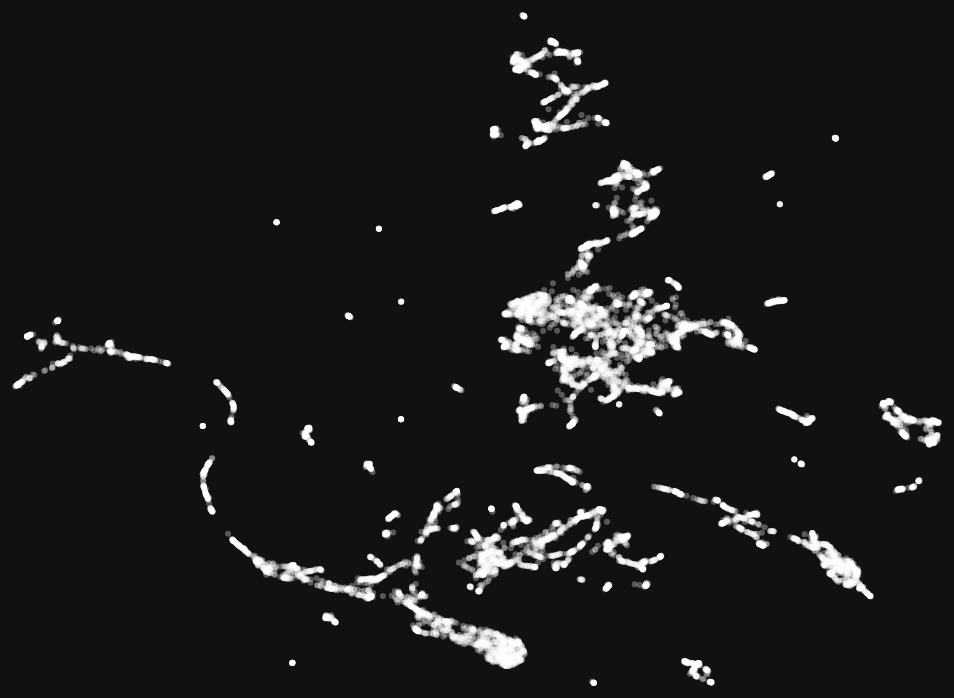
D3 v7 page, settled after 360 driven frames (6 s of simulated time); the page loaded 1 data file(s).


// ── interface.js

let currentTransform = d3.zoomIdentity;

let highlightedPoint = null;
let selectedPoint = null;
let detailMode = false;

const width = window.innerWidth;
const height = window.innerHeight;
const circleR = 3;
const highlightR = 5;
let zoom;
let circles;
let quadtree;

const PointSelectionState = {
  None: 0,
  Hover: 1,
  Selected: 2,
};


const svg = d3.select("#plot")
    .attr("width", width)
    .attr("height", height);

const g = svg.append("g");

const tooltip = d3.select("#tooltip");
const tooltipImage = d3.select("#tooltip-image");
const tooltipLabel = d3.select("#tooltip-label");

// ------------------------------------------------------------------
// Load CSV
// ------------------------------------------------------------------

d3.csv("image_embeddings_2d.csv").then(data => {

    // Convert coordinates to numbers
    data.forEach(d => {
        d.x = +d.x;
        d.y = +d.y;
    });

    // ------------------------------------------------------------------
    // Scales
    // ------------------------------------------------------------------

    const xScale = d3.scaleLinear()
        .domain(d3.extent(data, d => d.x))
        .range([50, width - 50]);

    const yScale = d3.scaleLinear()
        .domain(d3.extent(data, d => d.y))
        .range([height - 50, 50]);

    // ------------------------------------------------------------------
    // Draw points
    // ------------------------------------------------------------------

    g.selectAll("circle")
    // ------------------------------------------------------------------
    // Draw points
    // ------------------------------------------------------------------

    const points = data.map(d => ({
        ...d,
        screenX: xScale(d.x),
        screenY: yScale(d.y)
    }));

    circles = g.selectAll("circle")
        .data(points)
        .enter()
        .append("circle")
        .attr("class", "point")
        .attr("cx", d => d.screenX)
        .attr("cy", d => d.screenY)
        .attr("r", circleR)
        .each(function(d) {
            d.element = this;
        });


    // ------------------------------------------------------------------
    // Build quadtree for nearest-neighbor lookup
    // ------------------------------------------------------------------

    quadtree = d3.quadtree()
        .x(d => d.screenX)
        .y(d => d.screenY)
        .addAll(points);


});

function stylePointForSelection(point, selectionState) {

    if (!point) {
        return;
    }
    let color;
    let opacity;
    let r;

    if (selectionState == PointSelectionState.None) {
        color = "white"
        opacity = 0.3
        r = circleR
        if (selectedPoint) {
            d3.select(selectedPoint.element).raise();
        }
    } else if (selectionState == PointSelectionState.Hover) {
        color = "orange"
        opacity = 1.0
        r = highlightR
        d3.select(point.element).raise();
    } else if (selectionState == PointSelectionState.Selected) {
        color = "red"
        opacity = 1.0
        r = highlightR
        d3.select(point.element).raise();
    }
    d3.select(point.element)
        .style("fill", color)
        .style("opacity", opacity)
        .attr("r", r / currentTransform.k)
}


// ------------------------------------------------------------------
// Hover interaction
// ------------------------------------------------------------------

svg.on("mousemove", function(event) {

    const [mouseX, mouseY] = d3.pointer(event);

    // Convert screen coords back into plot coords
    const mx = currentTransform.invertX(mouseX);
    const my = currentTransform.invertY(mouseY);

    // Find nearest point within radius
    const nearest = quadtree.find(mx, my, 30 / currentTransform.k);

    if (nearest) {

        if (highlightedPoint !== nearest && (!selectedPoint || nearest !== selectedPoint)) {
            if (highlightedPoint !== selectedPoint) {
                stylePointForSelection(highlightedPoint, PointSelectionState.None)
            }
            highlightedPoint = nearest;
            stylePointForSelection(highlightedPoint, PointSelectionState.Hover)

            showTooltip(nearest, event);
        }

    } else {
        if (highlightedPoint !== selectedPoint) {
            stylePointForSelection(highlightedPoint, PointSelectionState.None)
        }
        highlightedPoint = null;

        tooltip.style("display", "none");
    }
});

function showTooltip(nearest, event) {
    const thumbPath = nearest.path.replace(
        "images_224",
        "images_64"
    );

    tooltip
        .style("display", "block")

    // Tooltip size estimate
    const tooltipWidth = 160;
    const tooltipHeight = 180;
    const margin = 20;

    let left = event.pageX + 15;
    let top = event.pageY + 15;

    // Prevent going off right edge
    if (left + tooltipWidth > window.innerWidth - margin) {
        left = event.pageX - tooltipWidth - 15;
    }

    // Prevent going off bottom edge
    if (top + tooltipHeight > window.innerHeight - margin) {
        top = event.pageY - tooltipHeight - 15;
    }

    // Prevent going off left edge
    if (left < margin) {
        left = margin;
    }

    // Prevent going off top edge
    if (top < margin) {
        top = margin;
    }

    tooltip
        .style("left", left + "px")
        .style("top", top + "px");

    tooltipImage
        .attr("src", thumbPath);

    tooltipLabel
        .text(nearest.path.substring("images_224/".length, nearest.path.length - ".jpg".length));
}

// Hide tooltip when leaving SVG
svg.on("mouseleave", function() {
    tooltip.style("display", "none");
});

// ------------------------------------------------------------------
// Zoom / Pan
// ------------------------------------------------------------------

zoom = d3.zoom()
    .scaleExtent([0.5, 20])
    .on("zoom", (event) => {

        currentTransform = event.transform;

        g.attr("transform", currentTransform);

        g.selectAll("circle")
            .attr("r", circleR / currentTransform.k);

        if (selectedPoint) {
            d3.select(selectedPoint.element)
                .attr("r", highlightR / currentTransform.k);
        }


        if (highlightedPoint){
            d3.select(highlightedPoint.element)
                .attr("r", highlightR / currentTransform.k);
        }

//        g.selectAll("circle")
//            .attr("r", d =>
//                d === selectedPoint ?
//                    highlightR / currentTransform.k :
//                    circleR / currentTransform.k);
    });

svg.call(zoom);


svg.on("click", function() {

    if (!highlightedPoint) {
        return;
    }

    if (selectedPoint) {
        stylePointForSelection(selectedPoint, PointSelectionState.None)
    }
    selectedPoint = highlightedPoint;
    stylePointForSelection(selectedPoint, PointSelectionState.Selected)


    // --------------------------------------------------------------
    // Large image
    // --------------------------------------------------------------

    const largeImagePath = "https://eol.jsc.nasa.gov/DatabaseImages/ESC/small/ART002/"
        + highlightedPoint.path.substring("images_224/".length, highlightedPoint.path.length);

    d3.select("#detail-image")
        .attr("src", largeImagePath);

    // --------------------------------------------------------------
    // NASA link
    // --------------------------------------------------------------

    const roll = highlightedPoint.path.substring("images_224/ART002-".length, highlightedPoint.path.lastIndexOf("-"))
    const frame = highlightedPoint.path.substring("images_224/ART002-".length + roll.length + 1, highlightedPoint.path.lastIndexOf("."))
    const nasaURL ="https://eol.jsc.nasa.gov/SearchPhotos/photo.pl?mission=ART002&roll=" + roll + "&frame=" + frame

    d3.select("#detail-link")
        .attr("href", nasaURL);

    if (!detailMode) {
        activateDetailMode()
    }


});

document.addEventListener("keydown", function(event) {

    if (event.key === "Escape") {

        detailMode = false;
//        stylePointForSelection(selectedPoint, PointSelectionState.None)
//
//        selectedPoint = null;

        d3.select("#detail-panel")
            .style("display", "none");

        svg
            .style("top", "0")
            .style("height", "100vh");

        // Create updated transform
        const newTransform = d3.zoomIdentity
            .translate(
                currentTransform.x,
                currentTransform.y + window.innerHeight * 0.33
            )
            .scale(currentTransform.k);

        // Animate zoom transform
        svg.transition()
            .duration(500)
            .call(
                zoom.transform,
                newTransform
            );
    } else if (event.code === "Space") {
        if (selectedPoint) {
            activateDetailMode();
        }
    }

});

function activateDetailMode() {
    detailMode = true;
    // --------------------------------------------------------------
    // Show detail panel
    // --------------------------------------------------------------

    d3.select("#detail-panel")
        .style("display", "block");

    // --------------------------------------------------------------
    // Shrink scatterplot
    // --------------------------------------------------------------

    svg
        .style("top", "66vh")
        .style("height", "34vh");

    // --------------------------------------------------------------
    // Recenter view on highlighted point
    // --------------------------------------------------------------

    const targetScreenY = window.innerHeight * 0.17;

    // Current transformed position of point
    const currentY =
        currentTransform.applyY(selectedPoint.screenY);

    // Shift needed
    const deltaY = targetScreenY - currentY;

    // Create updated transform
    const newTransform = d3.zoomIdentity
        .translate(
            currentTransform.x,
            currentTransform.y + deltaY
        )
        .scale(currentTransform.k);

    // Animate zoom transform
    svg.transition()
        .duration(500)
        .call(
            zoom.transform,
            newTransform
        );
    }


### data: image_embeddings_2d.csv
path, x, y
images_224/ART002-E-10000.jpg, 8.328, 7.134
images_224/ART002-E-10001.jpg, 7.965, 5.714
images_224/ART002-E-10002.jpg, 8.208, 7.592
images_224/ART002-E-10003.jpg, 8.444, 7.248
images_224/ART002-E-10004.jpg, 8.058, 5.718
images_224/ART002-E-10005.jpg, 8.342, 7.752
images_224/ART002-E-10006.jpg, 9.506, 8.821
images_224/ART002-E-10007.jpg, 8.163, 5.827
images_224/ART002-E-10008.jpg, 9.489, 8.863
images_224/ART002-E-10009.jpg, 9.614, 8.87
images_224/ART002-E-10010.jpg, 8.075, 5.788
images_224/ART002-E-10011.jpg, 9.651, 8.999
images_224/ART002-E-10012.jpg, 9.492, 8.658
images_224/ART002-E-10013.jpg, 8.05, 5.706
images_224/ART002-E-10014.jpg, 9.647, 8.92
images_224/ART002-E-10015.jpg, 9.917, 9.553
images_224/ART002-E-10016.jpg, 8.075, 5.686
images_224/ART002-E-10017.jpg, 9.813, 9.188
images_224/ART002-E-10018.jpg, 9.969, 9.73
images_224/ART002-E-10019.jpg, 10.91, 11.85
images_224/ART002-E-10020.jpg, 9.892, 9.43
images_224/ART002-E-10021.jpg, 10.05, 9.909
images_224/ART002-E-10022.jpg, 10.93, 11.9
images_224/ART002-E-10023.jpg, 9.923, 9.716
images_224/ART002-E-10024.jpg, 10.11, 10.06
images_224/ART002-E-10025.jpg, 10.99, 12
images_224/ART002-E-10026.jpg, 10.08, 9.728
images_224/ART002-E-10027.jpg, 10.01, 10.12
images_224/ART002-E-10028.jpg, 11.03, 11.7
images_224/ART002-E-10029.jpg, 9.946, 9.789
images_224/ART002-E-10030.jpg, 12.03, 5.101
images_224/ART002-E-10031.jpg, 10.97, 3.378
images_224/ART002-E-10032.jpg, 11.78, 5.861
images_224/ART002-E-10033.jpg, 12.13, 5.144
images_224/ART002-E-10034.jpg, 10.94, 3.536
images_224/ART002-E-10035.jpg, 11.76, 6.253
images_224/ART002-E-10036.jpg, 12, 5.079
images_224/ART002-E-10037.jpg, 10.97, 3.758
images_224/ART002-E-10038.jpg, 11.68, 6.19
images_224/ART002-E-10039.jpg, 11.78, 4.951
images_224/ART002-E-10040.jpg, 10.88, 3.622
images_224/ART002-E-10041.jpg, 11.74, 5.998
images_224/ART002-E-10042.jpg, 12.07, 5.154
images_224/ART002-E-10043.jpg, 10.79, 3.677
images_224/ART002-E-10044.jpg, 11.64, 6.29
images_224/ART002-E-10045.jpg, 11.84, 5.077
images_224/ART002-E-10046.jpg, 10.83, 3.914
images_224/ART002-E-10047.jpg, 11.78, 6.632
images_224/ART002-E-10048.jpg, 11.67, 6.005
images_224/ART002-E-10049.jpg, 10.72, 4.05
images_224/ART002-E-10050.jpg, 11.64, 6.677
images_224/ART002-E-10051.jpg, 7.678, -9.042
images_224/ART002-E-10052.jpg, 16.67, 2.048
images_224/ART002-E-10053.jpg, 16.65, 2.091
images_224/ART002-E-10054.jpg, 16.65, 2.042
images_224/ART002-E-10055.jpg, 16.66, 2.047
images_224/ART002-E-10056.jpg, 16.66, 2.073
images_224/ART002-E-10057.jpg, 16.69, 2.031
images_224/ART002-E-10058.jpg, 16.69, 2.048
images_224/ART002-E-10059.jpg, 16.68, 2.032
... 11,286 more rows